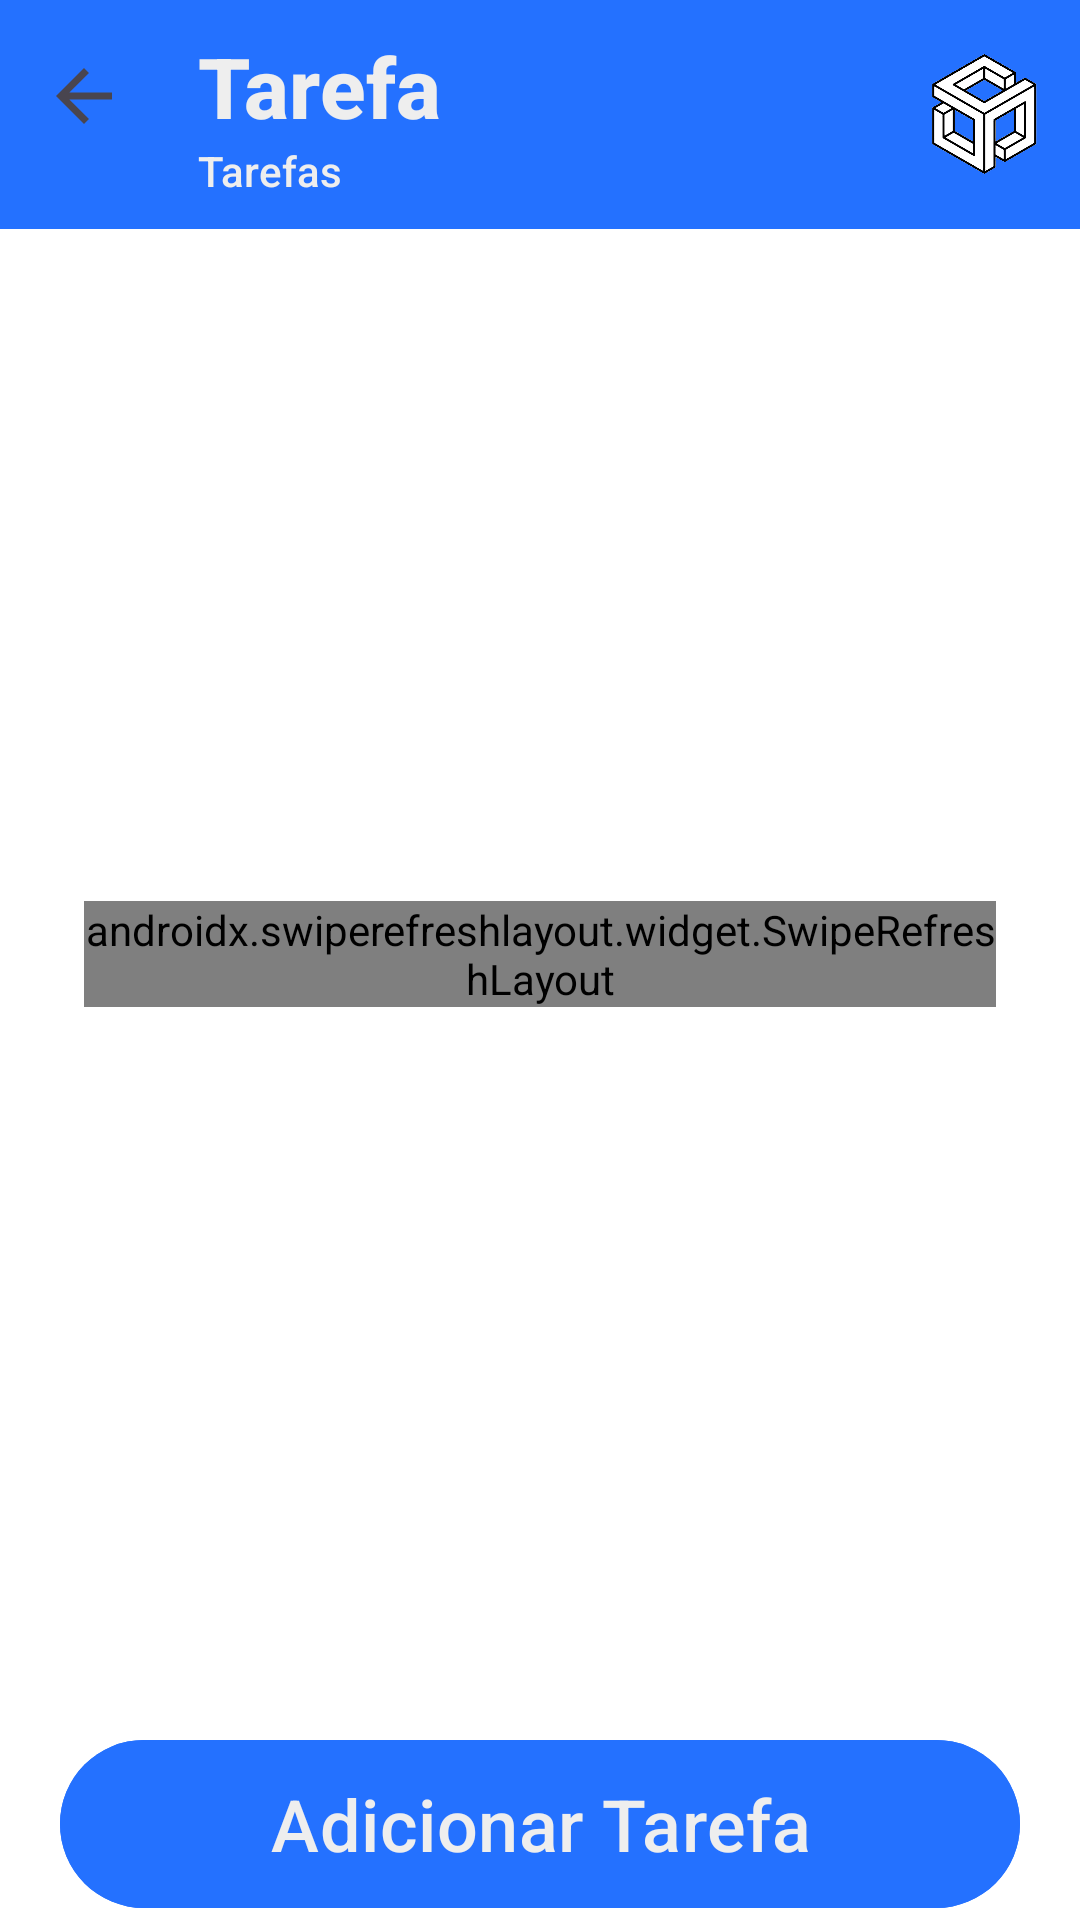

Layout XML and referenced resources for this Android screen:
<!-- AndroidManifest.xml: application theme Theme.CasaSync -->
<!-- res/layout/fragment_dependent.xml -->
<?xml version="1.0" encoding="utf-8"?>
<androidx.constraintlayout.widget.ConstraintLayout xmlns:android="http://schemas.android.com/apk/res/android"
    xmlns:app="http://schemas.android.com/apk/res-auto"
    android:id="@+id/dependent"
    android:layout_width="match_parent"
    android:layout_height="match_parent"
    android:background="?attr/colorSurface">

    
    <FrameLayout
        android:id="@+id/loadingOverlay"
        android:layout_width="match_parent"
        android:layout_height="match_parent"
        android:background="?attr/colorSurface"
        android:visibility="gone"
        android:gravity="center"
        android:elevation="16dp"
        android:clickable="true"
        android:focusable="true">

        <ImageView
            android:id="@+id/loadingImage"
            android:layout_width="192dp"
            android:layout_height="192dp"
            android:layout_gravity="center"
            android:src="@drawable/casasync"
            android:contentDescription="@string/loading" />
    </FrameLayout>

    
    <com.google.android.material.appbar.MaterialToolbar
        android:id="@+id/topBar"
        android:layout_width="match_parent"
        android:layout_height="wrap_content"
        android:background="?attr/colorPrimary"
        android:elevation="8dp"
        app:navigationIcon="@drawable/ico_arrow_back"
        app:navigationContentDescription="@string/button_back"
        app:navigationIconTint="?attr/colorControlNormal"
        app:layout_constraintTop_toTopOf="parent">

        <ImageView
            android:id="@+id/dependentPhoto"
            android:layout_width="40dp"
            android:layout_height="40dp"
            android:layout_gravity="end"
            android:layout_marginEnd="12dp"
            android:contentDescription="@string/dependent_picture"
            android:scaleType="centerInside"
            android:src="@drawable/devminds" />

        <LinearLayout
            android:layout_width="match_parent"
            android:layout_height="match_parent"
            android:gravity="center"
            android:orientation="vertical"
            android:padding="10dp">

            <TextView
                android:id="@+id/title"
                android:layout_width="wrap_content"
                android:layout_height="wrap_content"
                style="@style/ToolbarTitleStyleMain"
                android:layout_gravity="start"
                android:text="@string/task"
                android:maxLines="1"
                android:ellipsize="end"
                android:textSize="28sp"
                android:textStyle="bold" />

            <TextView
                android:id="@+id/subtitle"
                android:layout_width="wrap_content"
                android:layout_height="wrap_content"
                style="@style/ToolbarSubTitleStyleMain"
                android:layout_gravity="start"
                android:text="@string/tasks"
                android:textSize="14sp" />
        </LinearLayout>
    </com.google.android.material.appbar.MaterialToolbar>

    <LinearLayout
        android:id="@+id/layoutDependent"
        android:layout_width="0dp"
        android:layout_height="0dp"
        android:layout_marginTop="60dp"
        android:gravity="center"
        android:orientation="vertical"
        android:padding="28dp"
        app:layout_constraintBottom_toTopOf="@id/btnAddTask"
        app:layout_constraintEnd_toEndOf="parent"
        app:layout_constraintStart_toStartOf="parent"
        app:layout_constraintTop_toTopOf="parent" >

        <androidx.swiperefreshlayout.widget.SwipeRefreshLayout
            android:id="@+id/swipeRefresh"
            android:layout_width="wrap_content"
            android:layout_height="wrap_content">

            
            <androidx.recyclerview.widget.RecyclerView
                android:id="@+id/recyclerTasks"
                android:layout_width="match_parent"
                android:layout_height="0dp"
                android:layout_weight="1" />
        </androidx.swiperefreshlayout.widget.SwipeRefreshLayout>
    </LinearLayout>

    
    <androidx.constraintlayout.widget.Guideline
        android:id="@+id/guidelineStart"
        android:layout_width="wrap_content"
        android:layout_height="wrap_content"
        android:orientation="vertical"
        app:layout_constraintGuide_percent="0.02" />

    <androidx.constraintlayout.widget.Guideline
        android:id="@+id/guidelineEnd"
        android:layout_width="wrap_content"
        android:layout_height="wrap_content"
        android:orientation="vertical"
        app:layout_constraintGuide_percent="0.98" />

    <com.google.android.material.button.MaterialButton
        android:id="@+id/btnAddTask"
        style="@style/BotaoAzulClaro"
        android:layout_width="0dp"
        android:layout_height="0dp"
        app:layout_constraintWidth_max="320dp"
        android:text="@string/add_task"
        android:textSize="24sp"
        app:icon="@drawable/ico_add_task"
        app:iconSize="36dp"
        app:iconGravity="textStart"
        app:iconPadding="4dp"
        app:layout_constraintBottom_toBottomOf="parent"
        app:layout_constraintEnd_toEndOf="@id/guidelineEnd"
        app:layout_constraintHeight_percent="0.10"
        app:layout_constraintStart_toStartOf="@id/guidelineStart" />

</androidx.constraintlayout.widget.ConstraintLayout>
<!-- resources referenced by this layout -->
<resources>
  <!-- drawable casasync: png bitmap (mipmap, 74469 bytes) -->
  <!-- drawable devminds: png bitmap (drawable, 140143 bytes) -->
  <!-- drawable ico_arrow_back (drawable) -->
  <vector xmlns:android="http://schemas.android.com/apk/res/android"
      android:width="28dp"
      android:height="28dp"
      android:viewportWidth="960"
      android:viewportHeight="960">
    <path
        android:pathData="m313,520 l224,224 -57,56 -320,-320 320,-320 57,56 -224,224h487v80L313,520Z"
        android:fillColor="#e3e3e3"/>
  </vector>
  <string name="add_task">Adicionar Tarefa</string>
  <string name="button_back">Voltar</string>
  <string name="dependent_picture">Foto do dependente</string>
  <string name="loading">Carregando...</string>
  <string name="task">Tarefa</string>
  <string name="tasks">Tarefas</string>
  <style name="BotaoAzulClaro">
          <item name="android:backgroundTint">?attr/colorPrimary</item>
          <item name="android:textColor">@color/primary_text_color</item>
          <item name="iconTint">@android:color/white</item>
      </style>
  <style name="ToolbarSubTitleStyleMain" parent="TextAppearance.Widget.AppCompat.Toolbar.Title">
          <item name="android:textSize">18sp</item>
          <item name="android:textColor">@color/secundary_text_color</item>
      </style>
  <style name="ToolbarTitleStyleMain" parent="TextAppearance.Widget.AppCompat.Toolbar.Title">
          <item name="android:textSize">26sp</item>
          <item name="android:textColor">@color/primary_text_color</item>
      </style>
  <style name="Theme.CasaSync" parent="Base.Theme.CasaSync" />
  <color name="primary_text_color">#EEEEEE</color>
  <color name="secundary_text_color">#EEEEEE</color>
  <style name="Base.Theme.CasaSync" parent="Theme.Material3.DayNight.NoActionBar">
      
          <item name="colorPrimary">@color/notch</item>
          <item name="colorOnPrimary">@color/branco</item>
          <item name="colorSurface">@color/branco</item>
          <item name="colorOnSurface">@color/text_primary</item>
          <item name="android:colorBackground">?attr/colorSurface</item>
  
          
  
      </style>
  <color name="notch">#2471FF</color>
  <color name="branco">#FFFFFF</color>
  <color name="text_primary">#212121</color>
</resources>
